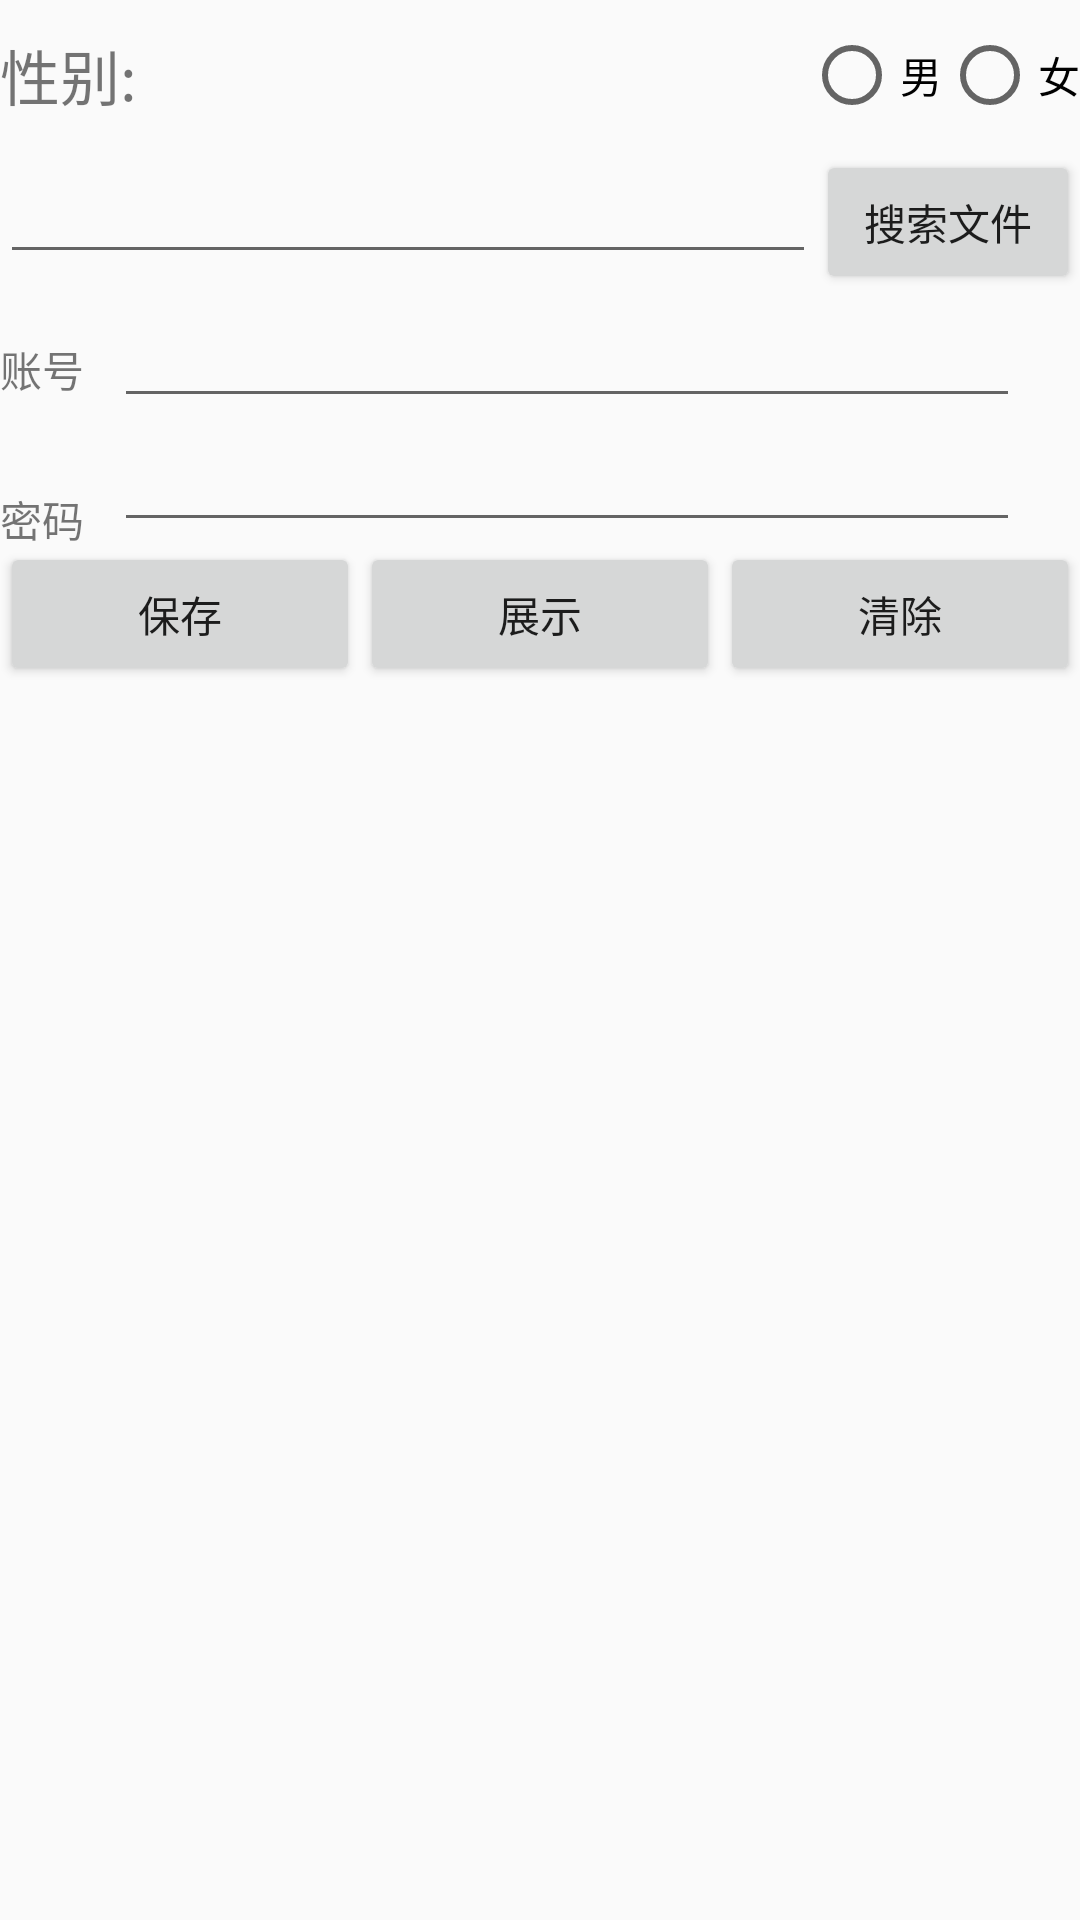

Write the Android layout XML for this screen, with the resource values it uses.
<!-- AndroidManifest.xml: application theme AppTheme -->
<!-- res/layout/activity_four_radiogroup.xml -->
<?xml version="1.0" encoding="utf-8"?>
<RelativeLayout xmlns:android="http://schemas.android.com/apk/res/android"
    android:layout_width="match_parent"
    android:layout_height="match_parent">

    <RelativeLayout
        android:id="@+id/four_radioGroup_rl"
        android:layout_width="wrap_content"
        android:layout_height="50dp"
        android:orientation="horizontal">
        <TextView
            android:layout_width="wrap_content"
            android:layout_height="match_parent"
            android:gravity="center"
            android:text="@string/four_RadioGroup_TextView"
            android:textSize="20dp" />
        <TextView
            android:id="@+id/rg_textView1"
            android:layout_centerInParent="true"
            android:layout_width="wrap_content"
            android:layout_height="match_parent"
            android:gravity="center"
            android:textSize="20dp"
            />
    <RadioGroup
        android:id="@+id/rg_myRadioGroup"
        android:layout_width="wrap_content"
        android:layout_alignParentRight="true"
        android:layout_height="50dp"
        android:orientation="horizontal"
        >
        <RadioButton
            android:id="@+id/rg_myRadioButton1"
            android:layout_width="wrap_content"
            android:layout_height="50dp"
            android:text="@string/man"/>
        <RadioButton
            android:id="@+id/rg_myRadioButton2"
            android:layout_width="wrap_content"
            android:layout_height="50dp"
            android:text="@string/woman"/>
    </RadioGroup>
    </RelativeLayout>

    <RelativeLayout
        android:id="@+id/four_File_rl"
        android:layout_below="@+id/four_radioGroup_rl"
        android:layout_width="match_parent"
        android:layout_height="wrap_content">
        <EditText
            android:id="@+id/four_File_et"
            android:layout_width="match_parent"
            android:layout_toLeftOf="@+id/four_File_btn"
            android:layout_height="wrap_content" />
        <Button
            android:id="@+id/four_File_btn"
            android:layout_width="wrap_content"
            android:layout_height="wrap_content"

            android:layout_alignParentRight="true"
            android:text="@string/SearchFiles"/>
    </RelativeLayout>

    <RelativeLayout
        android:id="@+id/four_ContentProvider_rl"
        android:layout_below="@+id/four_File_rl"
        android:layout_width="match_parent"
        android:layout_height="wrap_content"
        >
        <TextView
            android:id="@+id/four_ContentProvider_name"
            android:layout_width="wrap_content"
            android:layout_height="50dp"
            android:gravity="center"
            android:text="@string/name"/>
        <EditText
            android:id="@+id/four_ContentProvider_name_et"
            android:layout_width="match_parent"
            android:layout_height="wrap_content"
            android:layout_marginLeft="10dp"
            android:layout_marginRight="20dp"
            android:layout_toRightOf="@+id/four_ContentProvider_name"
            />
        <TextView
            android:id="@+id/four_ContentProvider_password"
            android:layout_width="wrap_content"
            android:layout_height="50dp"
            android:gravity="center"
            android:layout_below="@+id/four_ContentProvider_name"
            android:text="@string/password"/>
        <EditText
            android:id="@+id/four_ContentProvider_password_et"
            android:layout_below="@+id/four_ContentProvider_name_et"
            android:layout_width="match_parent"
            android:layout_height="wrap_content"
            android:layout_marginLeft="10dp"
            android:layout_marginRight="20dp"
            android:layout_toRightOf="@+id/four_ContentProvider_password"
            />
        <LinearLayout
            android:orientation="horizontal"
            android:layout_width="match_parent"
            android:layout_below="@+id/four_ContentProvider_password_et"
            android:layout_height="wrap_content">
        <Button
            android:id="@+id/four_save_btn"
            android:layout_width="0dp"
            android:layout_height="wrap_content"
            android:layout_weight="1"
            android:text="@string/save"/>
            <Button
                android:id="@+id/four_show_btn"
                android:layout_width="0dp"
                android:layout_height="wrap_content"
                android:layout_weight="1"
                android:layout_alignParentRight="true"
                android:text="@string/show"/>
        <Button
            android:id="@+id/four_remove_btn"
            android:layout_width="0dp"
            android:layout_height="wrap_content"
            android:layout_weight="1"
            android:layout_alignParentRight="true"
            android:text="@string/remove"/>
        </LinearLayout>
    </RelativeLayout>
</RelativeLayout>
<!-- resources referenced by this layout -->
<resources>
  <string name="SearchFiles">搜索文件</string>
  <string name="four_RadioGroup_TextView">性别:</string>
  <string name="man">男</string>
  <string name="name">账号</string>
  <string name="password">密码</string>
  <string name="remove">清除</string>
  <string name="save">保存</string>
  <string name="show">展示</string>
  <string name="woman">女</string>
  <style name="AppTheme" parent="Theme.AppCompat.Light.DarkActionBar">
          
          <item name="colorPrimary">@color/colorPrimary</item>
          <item name="colorPrimaryDark">@color/colorPrimaryDark</item>
          <item name="colorAccent">@color/colorAccent</item>
      </style>
  <color name="colorPrimary">#3F51B5</color>
  <color name="colorPrimaryDark">#303F9F</color>
  <color name="colorAccent">#FF4081</color>
</resources>
